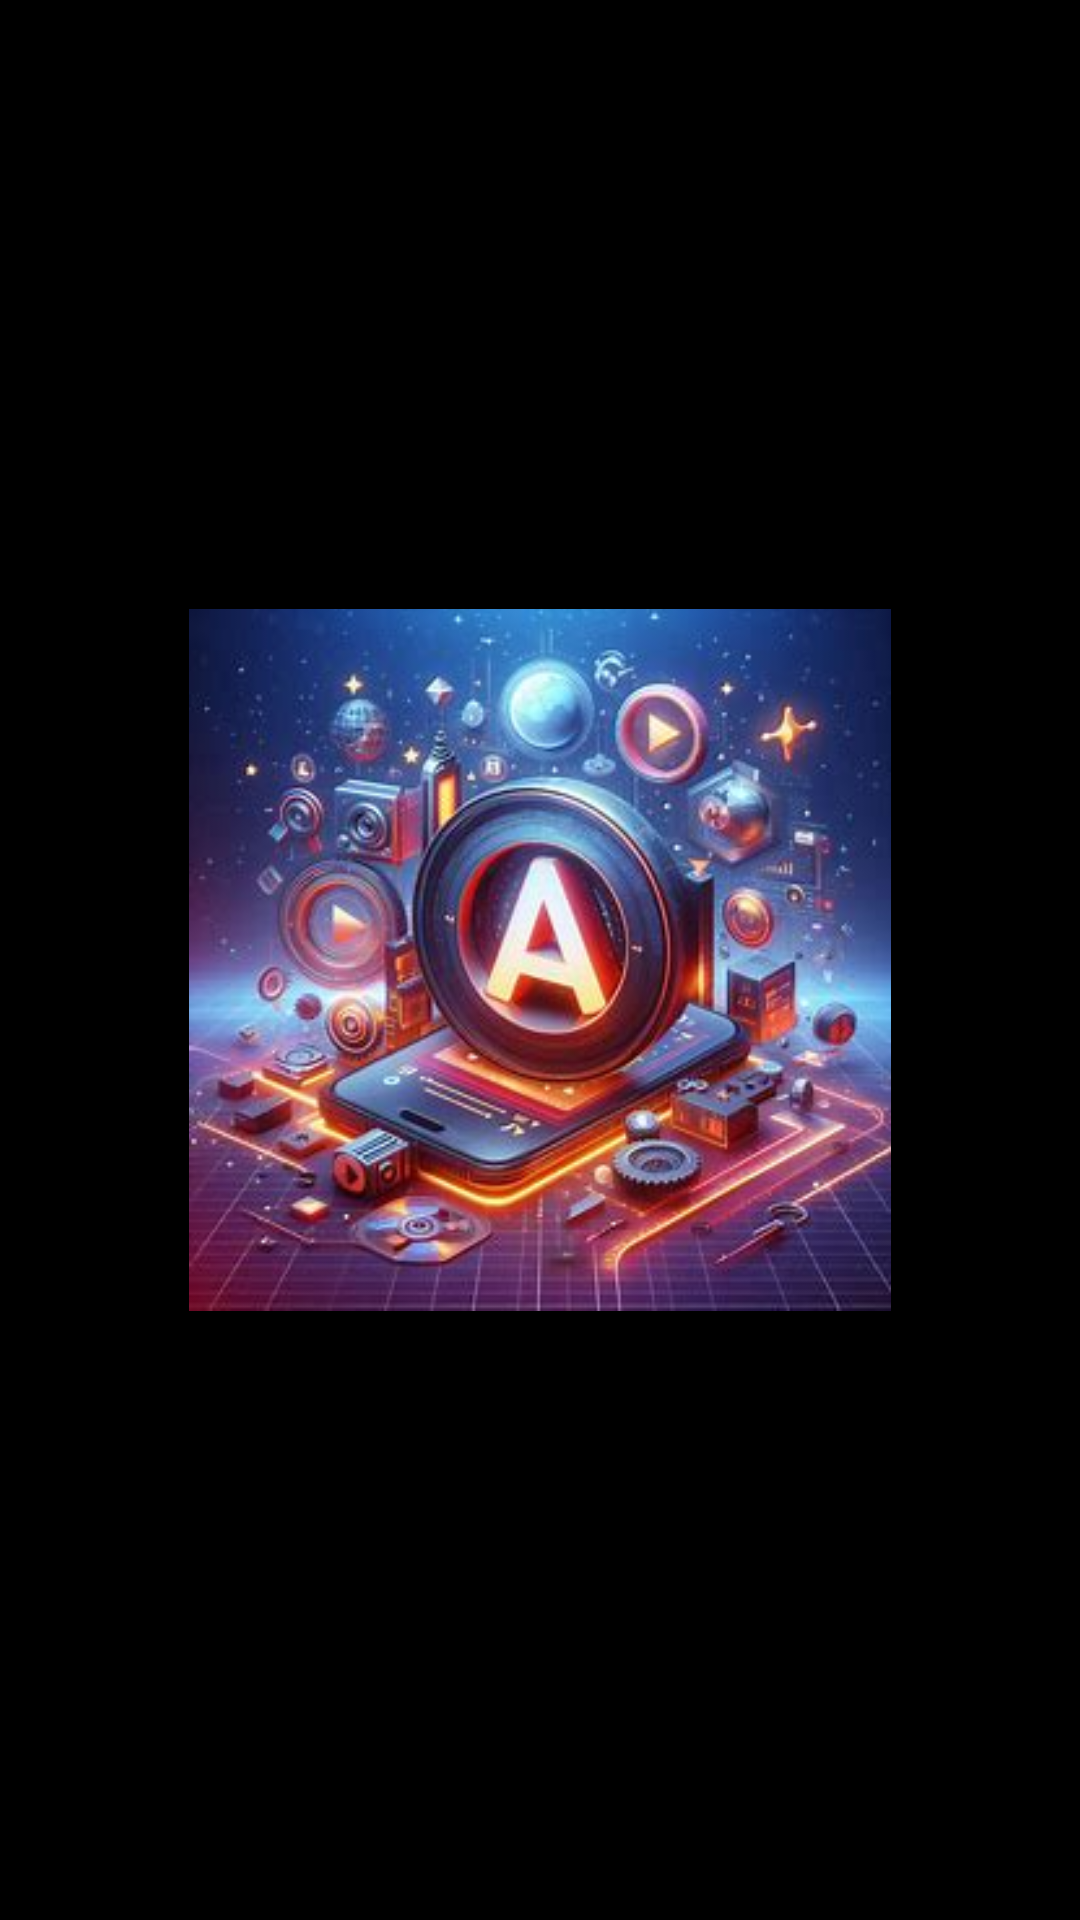

Reconstruct the res/layout file that produces this screen, plus the resources it refers to.
<!-- AndroidManifest.xml: application theme Theme.Anflix -->
<!-- res/layout/activity_main.xml -->
<RelativeLayout xmlns:android="http://schemas.android.com/apk/res/android"
    android:layout_width="match_parent"
    android:background="#000000"
    android:layout_height="match_parent">

    <ImageView
        android:id="@+id/logo"
        android:layout_width="234dp"
        android:layout_height="311dp"
        android:layout_centerInParent="true"
        android:src="@drawable/img" />

</RelativeLayout>
<!-- resources referenced by this layout -->
<resources>
  <!-- drawable img: png bitmap (drawable, 194879 bytes) -->
  <style name="Theme.Anflix" parent="Base.Theme.Anflix" />
  <style name="Base.Theme.Anflix" parent="Theme.Material3.DayNight.NoActionBar">
          
          
      </style>
</resources>
